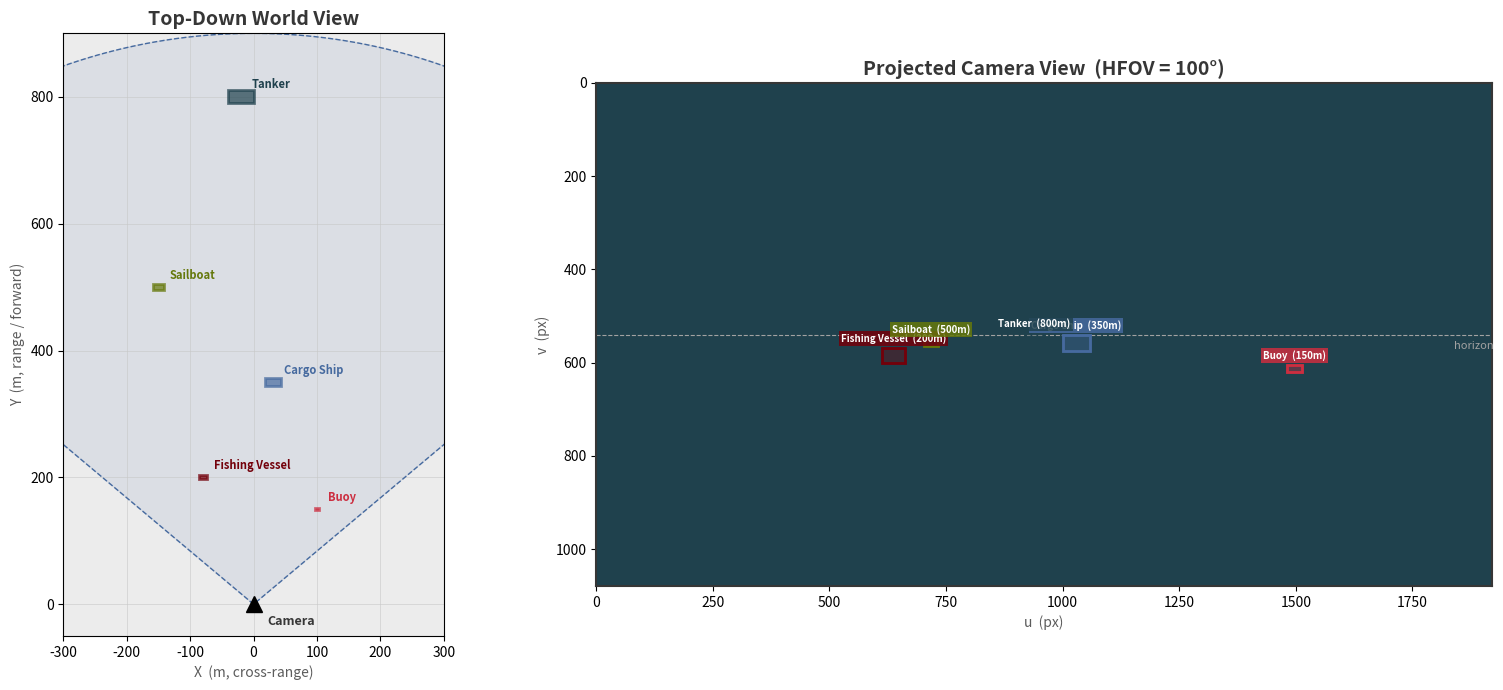

The script that saved this image:
"""
World-to-Camera Projection Demo
Demonstrates projecting objects from a top-down world view into
an ideal pinhole camera's image plane.

Camera model: pinhole with 100° horizontal FOV
Objects: 5 maritime targets at varying ranges and bearings
"""

import numpy as np
import matplotlib.pyplot as plt
import matplotlib.patches as mpatches
from matplotlib.patches import FancyArrowPatch

# ---------------------------------------------------------------------------
# Brand palette
# ---------------------------------------------------------------------------
GARNET = "#73000A"
BLACK = "#000000"
WHITE = "#FFFFFF"
BLACK90 = "#363636"
BLACK70 = "#5C5C5C"
BLACK50 = "#A2A2A2"
BLACK30 = "#C7C7C7"
BLACK10 = "#ECECEC"
ROSE = "#CC2E40"
ATLANTIC = "#466A9F"
CONGAREE = "#1F414D"
HORSESHOE = "#65780B"
HONEYCOMB = "#A49137"

OBJ_COLORS = [GARNET, ATLANTIC, HORSESHOE, ROSE, CONGAREE]

# ---------------------------------------------------------------------------
# Camera parameters
# ---------------------------------------------------------------------------
HFOV_DEG = 100.0                       # horizontal field of view (degrees)
IMAGE_W = 1920                         # image width  (px)
IMAGE_H = 1080                         # image height (px)
CAMERA_HEIGHT = 15.0                   # camera mounted 15 m above waterline

HFOV_RAD = np.deg2rad(HFOV_DEG)
VFOV_RAD = 2 * np.arctan(IMAGE_H / IMAGE_W * np.tan(HFOV_RAD / 2))
VFOV_DEG = np.deg2rad(VFOV_RAD)       # for reference

# Focal length in pixels (from horizontal FOV)
fx = IMAGE_W / (2.0 * np.tan(HFOV_RAD / 2.0))
fy = fx                                # square pixels
cx = IMAGE_W / 2.0                     # principal point
cy = IMAGE_H / 2.0

# Intrinsic matrix K
K = np.array([
    [fx,  0, cx],
    [ 0, fy, cy],
    [ 0,  0,  1],
])

print("=" * 60)
print("CAMERA INTRINSICS")
print("=" * 60)
print(f"  Horizontal FOV : {HFOV_DEG:.1f}°")
print(f"  Vertical FOV   : {np.degrees(VFOV_RAD):.1f}°")
print(f"  Image size      : {IMAGE_W} x {IMAGE_H} px")
print(f"  Focal length    : fx = fy = {fx:.1f} px")
print(f"  Principal point : ({cx:.1f}, {cy:.1f})")
print(f"  Camera height   : {CAMERA_HEIGHT:.1f} m above water")
print()
print("  K =")
for row in K:
    print(f"      [{row[0]:9.2f}  {row[1]:9.2f}  {row[2]:9.2f}]")
print()

# ---------------------------------------------------------------------------
# World objects  (top-down coordinates: +X = right, +Y = forward / range)
# Each object has (x_world, y_world, width, height_above_water, label)
# ---------------------------------------------------------------------------
objects = [
    {"x":  -80, "y":  200, "w": 12, "h": 8,  "label": "Fishing Vessel",  "color": OBJ_COLORS[0]},
    {"x":   30, "y":  350, "w": 25, "h": 15, "label": "Cargo Ship",      "color": OBJ_COLORS[1]},
    {"x": -150, "y":  500, "w": 18, "h": 10, "label": "Sailboat",        "color": OBJ_COLORS[2]},
    {"x":  100, "y":  150, "w": 6,  "h": 3,  "label": "Buoy",            "color": OBJ_COLORS[3]},
    {"x":  -20, "y":  800, "w": 40, "h": 20, "label": "Tanker",          "color": OBJ_COLORS[4]},
]

# ---------------------------------------------------------------------------
# Projection math
# ---------------------------------------------------------------------------
# Camera sits at world origin looking along +Y (forward).
# World frame:  X = right,  Y = forward (range),  Z = up
# Camera frame: x = right,  y = down,              z = forward (optical axis)
#
# Rotation from world to camera (90° tilt so Z_world -> -y_cam, Y_world -> z_cam):
#   x_cam =  X_world
#   y_cam = -Z_world
#   z_cam =  Y_world
#
# For a point at (X, Y, Z_top) in world coords the camera-frame coords are:
#   p_cam = [X,  -(Z_top),  Y]
# where Z_top is the height above water of the point.

def project_point(X, Y, Z):
    """Project a world point (X=right, Y=forward, Z=up) into pixel coords."""
    p_cam = np.array([X, -Z, Y])       # world -> camera frame
    if p_cam[2] <= 0:
        return None                     # behind camera
    p_img = K @ p_cam
    u = p_img[0] / p_img[2]
    v = p_img[1] / p_img[2]
    return u, v


def project_object(obj):
    """
    Project an object's bounding footprint into image-space bounding box.
    Returns (u_min, v_min, u_max, v_max) or None if not visible.

    We project the 8 corners of a 3-D bounding box:
        base at Z=0 (waterline),  top at Z=h
        left  at X - w/2,        right at X + w/2
        near  at Y (front face), far   at Y (same — treat as thin along range for simplicity)
    """
    x, y, w, h = obj["x"], obj["y"], obj["w"], obj["h"]
    corners_world = [
        (x - w / 2, y, 0),
        (x + w / 2, y, 0),
        (x - w / 2, y, h),
        (x + w / 2, y, h),
    ]
    # Shift Z by camera height (camera is at Z = CAMERA_HEIGHT)
    pixels = []
    for (X, Y, Z) in corners_world:
        Z_rel = Z - CAMERA_HEIGHT       # relative to camera
        pt = project_point(X, Y, Z_rel)
        if pt is not None:
            pixels.append(pt)
    if len(pixels) < 2:
        return None
    us = [p[0] for p in pixels]
    vs = [p[1] for p in pixels]
    return min(us), min(vs), max(us), max(vs)


# ---------------------------------------------------------------------------
# Run projection
# ---------------------------------------------------------------------------
print("=" * 60)
print("PROJECTION RESULTS")
print("=" * 60)

projected = []
for obj in objects:
    bbox = project_object(obj)
    if bbox is None:
        print(f"  {obj['label']:20s}  — NOT VISIBLE (behind camera or out of frame)")
        projected.append(None)
        continue

    u_min, v_min, u_max, v_max = bbox
    in_frame = (u_max >= 0 and u_min < IMAGE_W and v_max >= 0 and v_min < IMAGE_H)

    bearing = np.degrees(np.arctan2(obj["x"], obj["y"]))

    print(f"  {obj['label']:20s}  range={obj['y']:5.0f} m  bearing={bearing:+6.1f}°  "
          f"bbox=({u_min:7.1f}, {v_min:7.1f}) – ({u_max:7.1f}, {v_max:7.1f})  "
          f"{'IN FRAME' if in_frame else 'OUT OF FRAME'}")
    projected.append(bbox if in_frame else bbox)  # keep for drawing even if partially out

print()

# ---------------------------------------------------------------------------
# Figure: side-by-side top-down view + camera view
# ---------------------------------------------------------------------------
fig, (ax_top, ax_cam) = plt.subplots(1, 2, figsize=(16, 7),
                                      gridspec_kw={"width_ratios": [1, 1.4]})
fig.patch.set_facecolor(WHITE)

# ---- Top-down view --------------------------------------------------------
ax_top.set_facecolor(BLACK10)
ax_top.set_title("Top-Down World View", fontsize=14, fontweight="bold", color=BLACK90)
ax_top.set_xlabel("X  (m, cross-range)", fontsize=10, color=BLACK70)
ax_top.set_ylabel("Y  (m, range / forward)", fontsize=10, color=BLACK70)
ax_top.set_aspect("equal")
ax_top.grid(True, linewidth=0.4, color=BLACK30)

# Draw camera FOV wedge
fov_range = 900
half_fov = HFOV_RAD / 2
left_edge  = np.array([-fov_range * np.sin(half_fov), fov_range * np.cos(half_fov)])
right_edge = np.array([ fov_range * np.sin(half_fov), fov_range * np.cos(half_fov)])
angles = np.linspace(-half_fov, half_fov, 200)
wedge_x = fov_range * np.sin(angles)
wedge_y = fov_range * np.cos(angles)
ax_top.fill(np.concatenate([[0], wedge_x, [0]]),
            np.concatenate([[0], wedge_y, [0]]),
            alpha=0.10, color=ATLANTIC, zorder=1)
ax_top.plot(np.concatenate([[0], wedge_x, [0]]),
            np.concatenate([[0], wedge_y, [0]]),
            color=ATLANTIC, linewidth=1.0, linestyle="--", zorder=2)

# Camera position
ax_top.plot(0, 0, marker="^", markersize=12, color=BLACK, zorder=5)
ax_top.annotate("Camera", (0, 0), textcoords="offset points",
                xytext=(10, -15), fontsize=9, color=BLACK90, fontweight="bold")

# Plot objects
for obj in objects:
    rect = plt.Rectangle((obj["x"] - obj["w"] / 2, obj["y"] - obj["w"] / 4),
                          obj["w"], obj["w"] / 2,
                          linewidth=2, edgecolor=obj["color"],
                          facecolor=obj["color"], alpha=0.7, zorder=4)
    ax_top.add_patch(rect)
    ax_top.annotate(obj["label"], (obj["x"], obj["y"]),
                    textcoords="offset points", xytext=(8, 6),
                    fontsize=8, color=obj["color"], fontweight="bold")

ax_top.set_xlim(-300, 300)
ax_top.set_ylim(-50, 900)

# ---- Camera view ----------------------------------------------------------
ax_cam.set_facecolor(CONGAREE)          # dark "sky / sea" background
ax_cam.set_title(f"Projected Camera View  (HFOV = {HFOV_DEG:.0f}°)",
                 fontsize=14, fontweight="bold", color=BLACK90)
ax_cam.set_xlabel("u  (px)", fontsize=10, color=BLACK70)
ax_cam.set_ylabel("v  (px)", fontsize=10, color=BLACK70)
ax_cam.set_xlim(0, IMAGE_W)
ax_cam.set_ylim(IMAGE_H, 0)            # image coords: v increases downward
ax_cam.set_aspect("equal")

# Draw horizon line (Z=0 plane from camera height)
# Horizon is at v = cy + fy * (CAMERA_HEIGHT) / inf → v = cy  (at infinity)
ax_cam.axhline(y=cy, color=BLACK50, linewidth=0.8, linestyle="--", zorder=1)
ax_cam.annotate("horizon", (IMAGE_W - 80, cy), textcoords="offset points",
                xytext=(0, -10), fontsize=8, color=BLACK50)

# Draw bounding boxes
for obj, bbox in zip(objects, projected):
    if bbox is None:
        continue
    u_min, v_min, u_max, v_max = bbox
    bw = u_max - u_min
    bh = v_max - v_min
    rect = plt.Rectangle((u_min, v_min), bw, bh,
                          linewidth=2, edgecolor=obj["color"],
                          facecolor=obj["color"], alpha=0.35, zorder=3)
    ax_cam.add_patch(rect)
    # Outline
    rect2 = plt.Rectangle((u_min, v_min), bw, bh,
                           linewidth=2, edgecolor=obj["color"],
                           facecolor="none", zorder=4)
    ax_cam.add_patch(rect2)

    # Label
    label_y = max(v_min - 8, 15)
    ax_cam.text(u_min + bw / 2, label_y, f"{obj['label']}  ({obj['y']}m)",
                fontsize=7, color=WHITE, fontweight="bold",
                ha="center", va="bottom",
                bbox=dict(boxstyle="square,pad=0.2", fc=obj["color"], ec="none", alpha=0.85),
                zorder=5)

# Image border
for spine in ax_cam.spines.values():
    spine.set_edgecolor(BLACK90)
    spine.set_linewidth(1.5)

plt.tight_layout()
plt.savefig("world_to_camera_projection.png", dpi=200, bbox_inches="tight",
            facecolor=WHITE, edgecolor="none")
plt.show()
print("Saved → world_to_camera_projection.png")

# ---------------------------------------------------------------------------
# Print the full math summary
# ---------------------------------------------------------------------------
print()
print("=" * 60)
print("MATH SUMMARY")
print("=" * 60)
print("""
Pinhole Camera Model
────────────────────
Given horizontal FOV (θ_h) and image width (W):

    f_x = W / (2 · tan(θ_h / 2))

Intrinsic matrix:

         ┌ f_x   0   c_x ┐
    K =  │  0   f_y  c_y  │
         └  0    0    1   ┘

where c_x = W/2, c_y = H/2 (principal point at image center).

Coordinate Transform (World → Camera)
──────────────────────────────────────
World:  X = right,  Y = forward (range),  Z = up
Camera: x = right,  y = down,             z = forward (optical axis)

For a camera at height h looking forward along +Y:

    ┌ x_cam ┐     ┌ 1   0   0 ┐ ┌ X_world         ┐
    │ y_cam │  =  │ 0   0  -1 │ │ Z_world - h_cam  │
    └ z_cam ┘     └ 0   1   0 ┘ └ Y_world          ┘

Projection
──────────
    ┌ u·w ┐         ┌ x_cam ┐
    │ v·w │  =  K · │ y_cam │
    └  w  ┘         └ z_cam ┘

    u = (u·w) / w ,   v = (v·w) / w

Key Observations
────────────────
• Objects farther away → smaller bounding boxes (1/range scaling)
• Objects off-center → shifted toward image edges
• Objects beyond ±θ_h/2 bearing → outside the frame
• Apparent vertical position depends on camera height + object height
""")
